Run: headless pygame with SDL's dummy video driver; simulated clock (each Clock.tick advances the game by its frame time, no real sleeping); random seed 0; keys injected as events and as key.get_pressed() state; no mouse input.
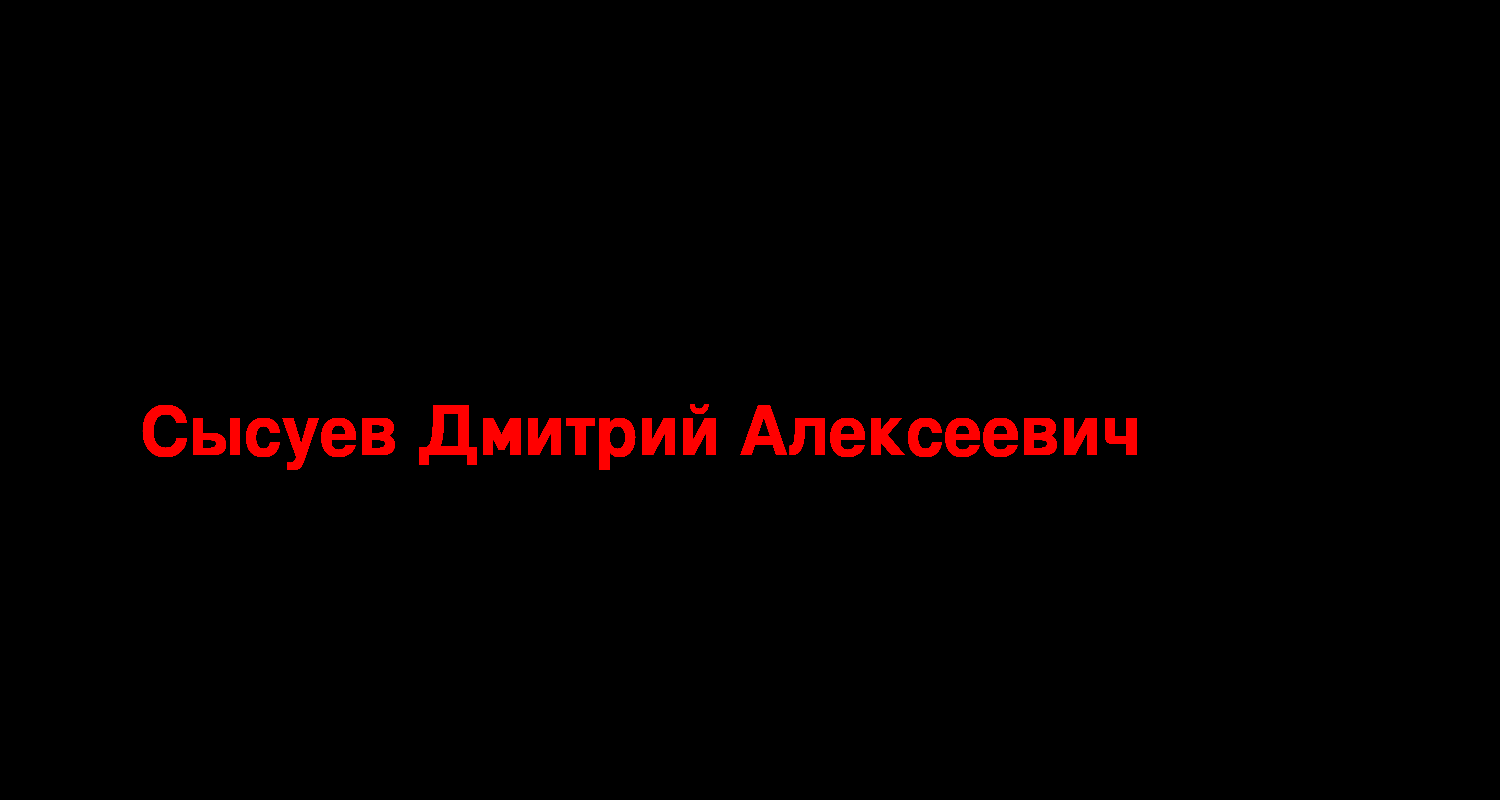
Frame 1 of 4 · flips 1–60 · no input
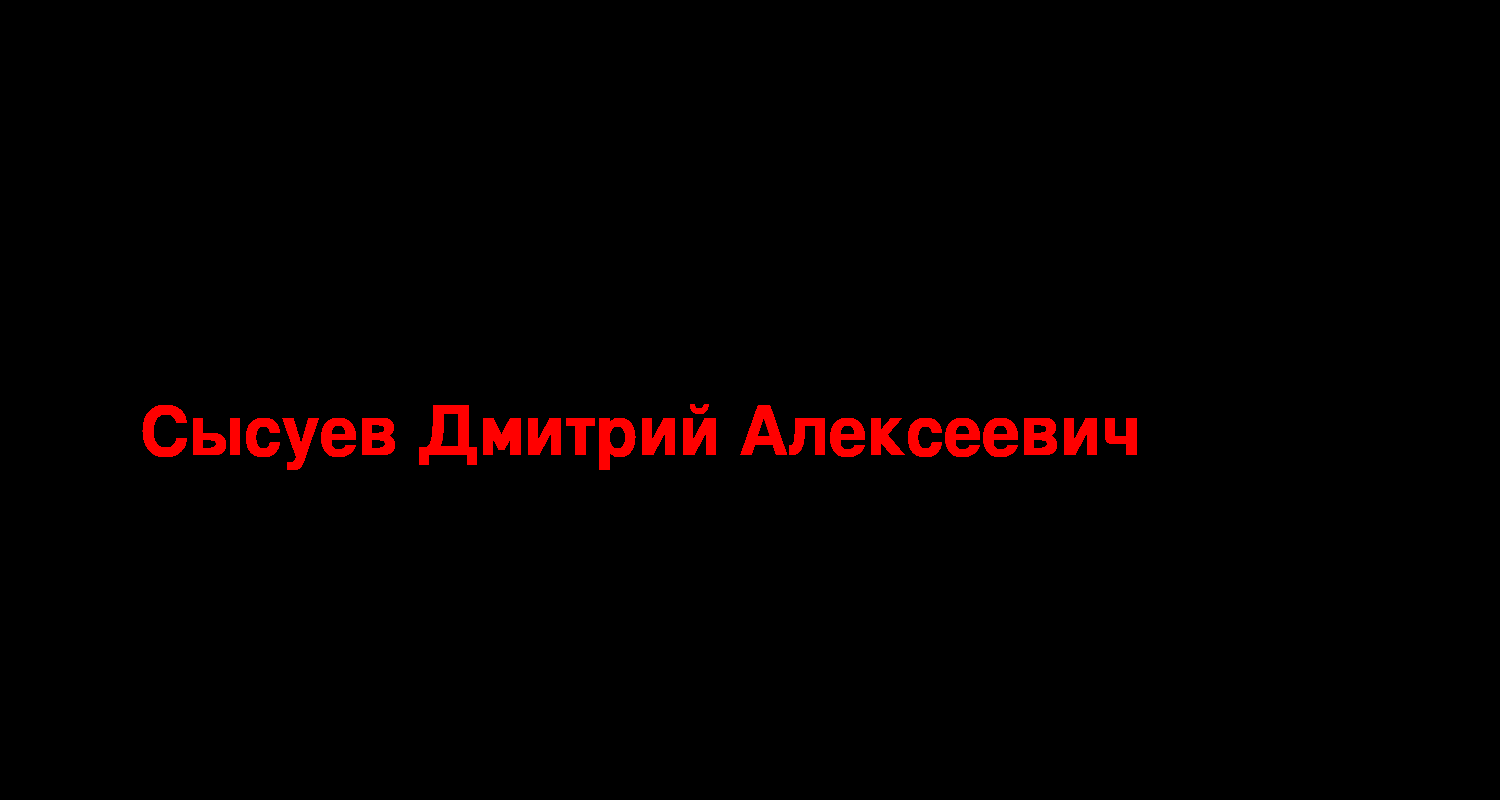
Frame 2 of 4 · flips 61–180 · tapped SPACE, RETURN · held RIGHT (→), D
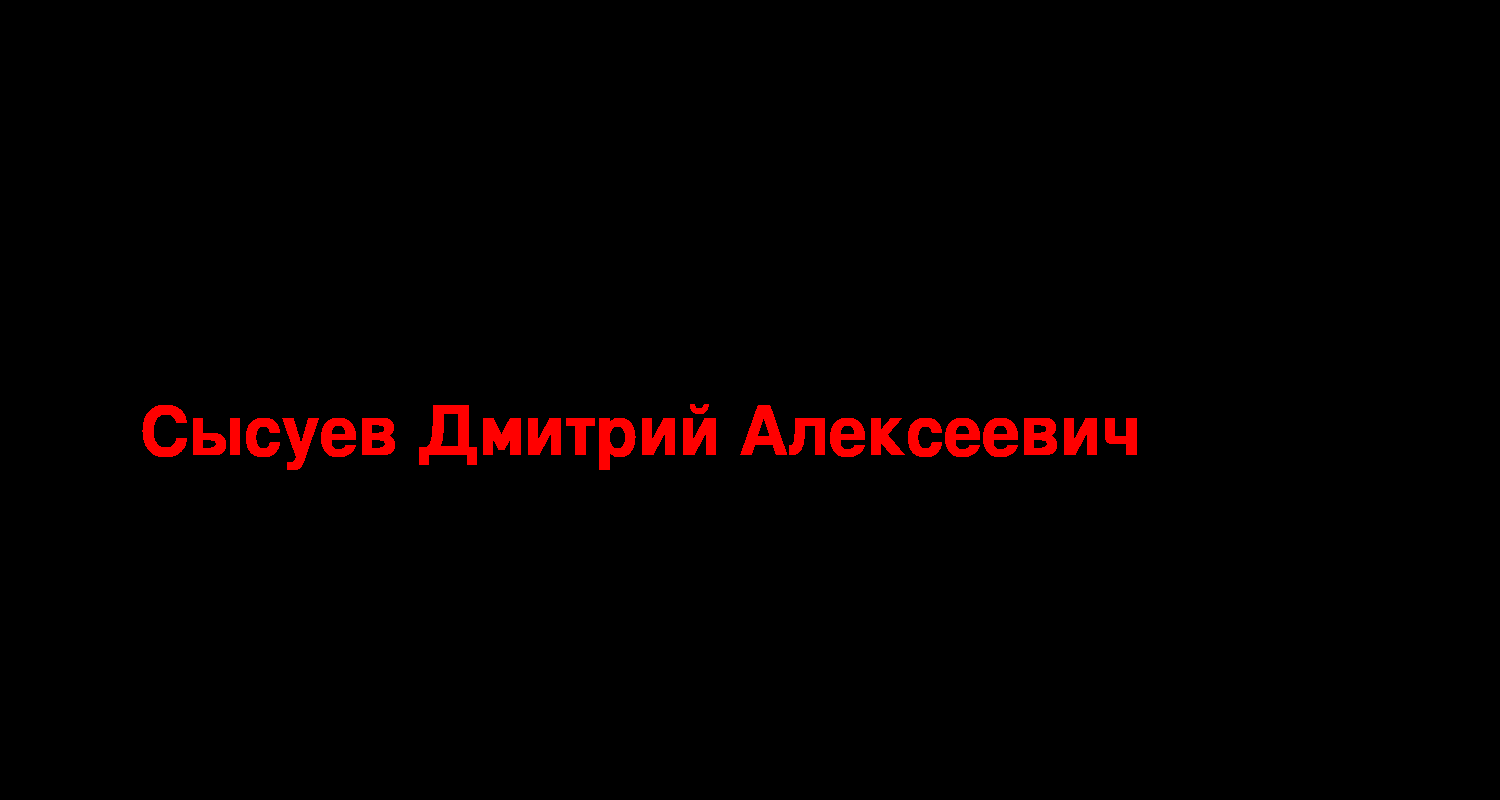
Frame 3 of 4 · flips 181–300 · held DOWN (↓), S
Frame 4 of 4 · flips 301–420 · held LEFT (←), A, UP (↑), W · screen unchanged from frame 3, image omitted

The pygame program that drew these frames:

import pygame


pygame.init()

screen_wight = 1500
screen_high = 800

display = pygame.display.set_mode((screen_wight,screen_high))

font = pygame.font.SysFont("", 100)

while True:
    for event in pygame.event.get():
        if event.type == pygame.QUIT:
            pygame.quit()
            quit()
    text = font.render("Сысуев Дмитрий Алексеевич",True, (255,0,0))
    display.blit(text,(140, 400))
    pygame.display.update()
